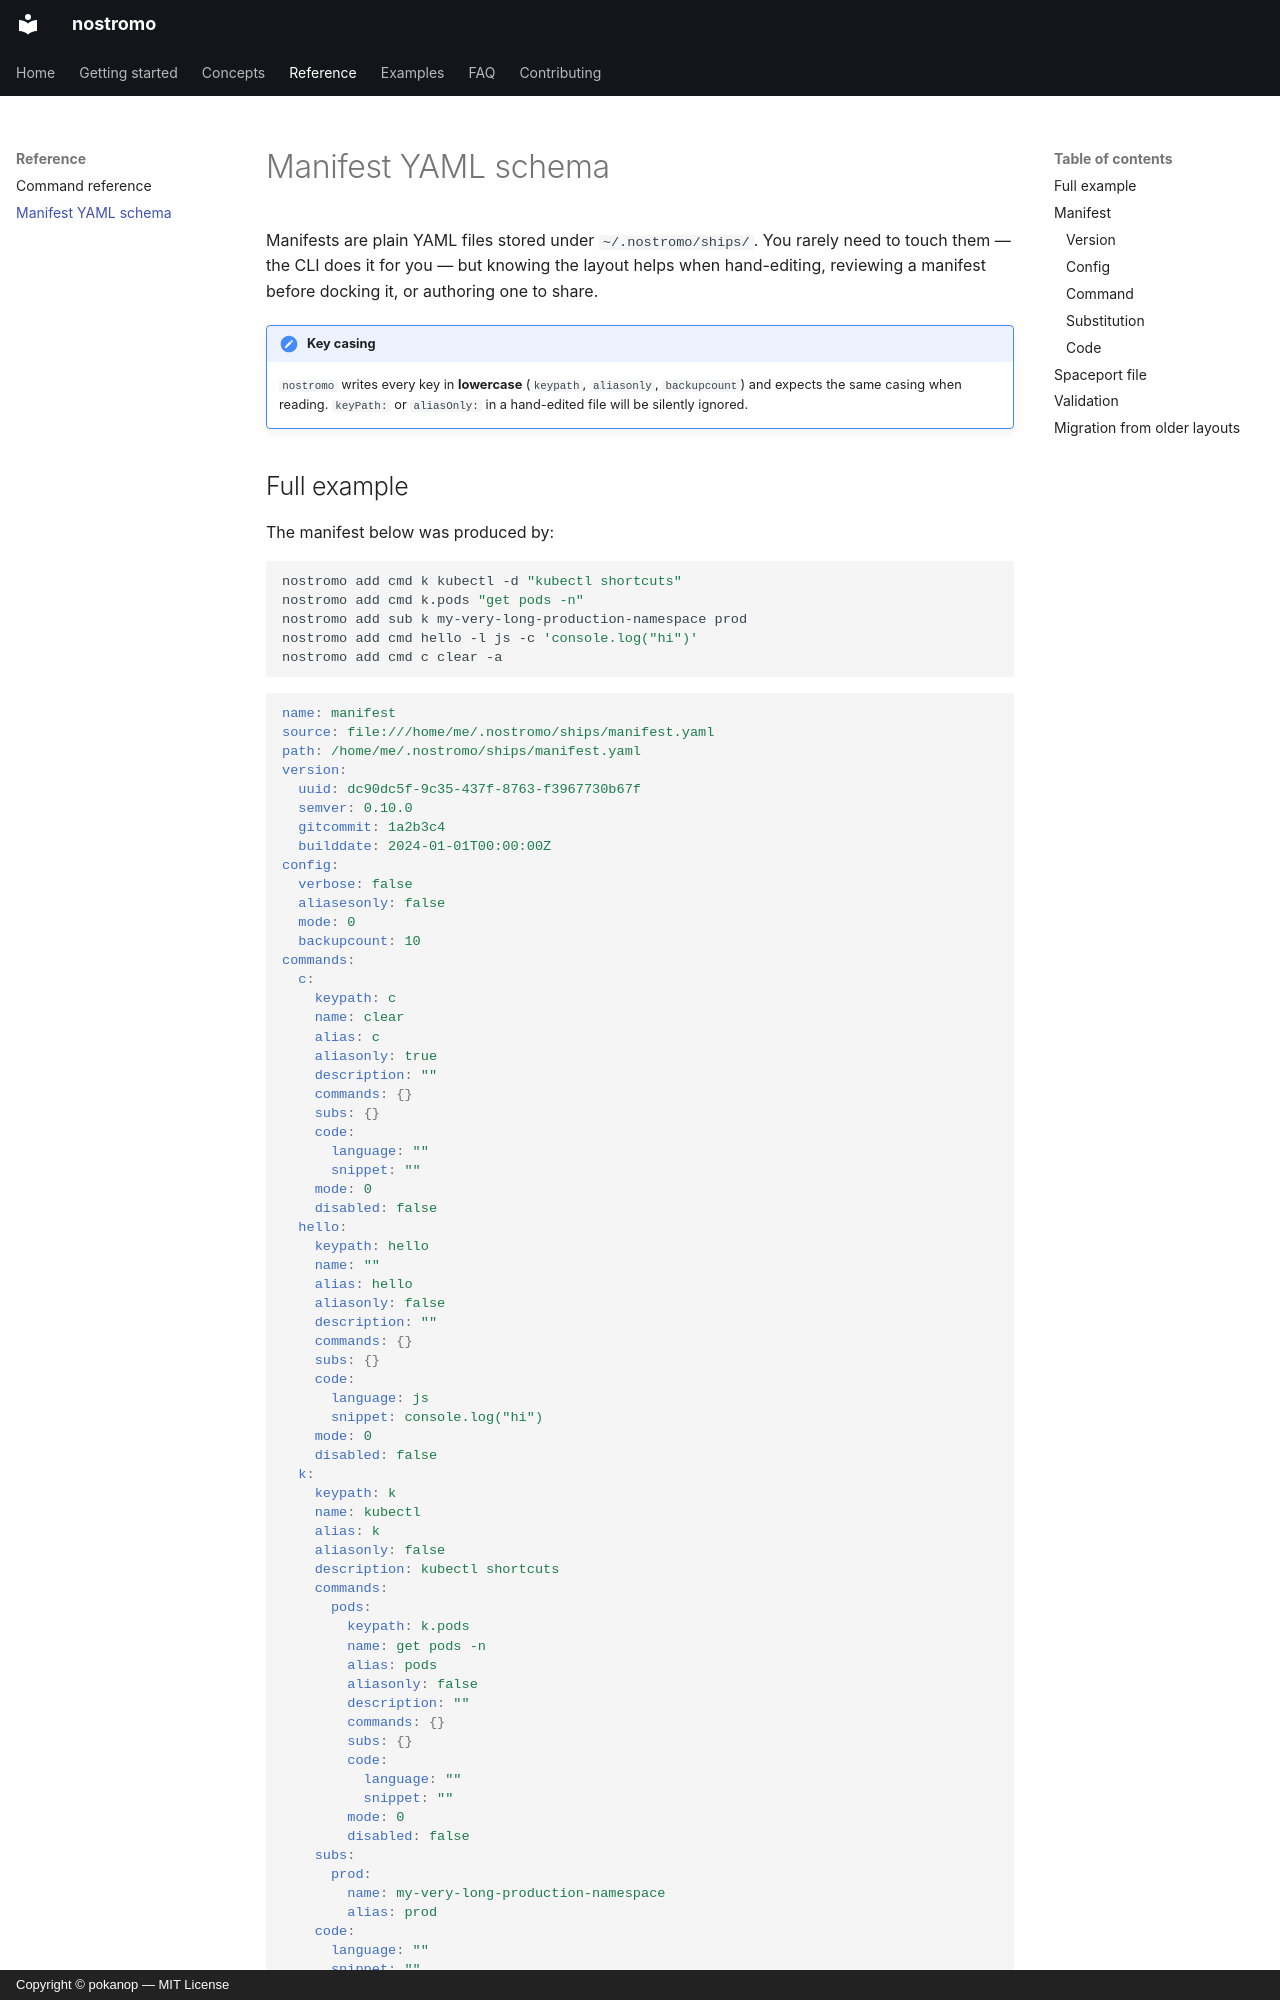

repository: pokanop/nostromo · page: schema/index.html · generator: mkdocs · copyright: Copyright © pokanop — MIT License

---
title: Manifest YAML schema
---

# Manifest YAML schema

Manifests are plain YAML files stored under `~/.nostromo/ships/`. You rarely need to touch them — the CLI does it for you — but knowing the layout helps when hand-editing, reviewing a manifest before docking it, or authoring one to share.

!!! note "Key casing"
    `nostromo` writes every key in **lowercase** (`keypath`, `aliasonly`, `backupcount`) and expects the same casing when reading. `keyPath:` or `aliasOnly:` in a hand-edited file will be silently ignored.

## Full example

The manifest below was produced by:

```sh
nostromo add cmd k kubectl -d "kubectl shortcuts"
nostromo add cmd k.pods "get pods -n"
nostromo add sub k my-very-long-production-namespace prod
nostromo add cmd hello -l js -c 'console.log("hi")'
nostromo add cmd c clear -a
```

```yaml
name: manifest
source: file:///home/me/.nostromo/ships/manifest.yaml
path: /home/me/.nostromo/ships/manifest.yaml
version:
  uuid: dc90dc5f-9c35-437f-8763-f3967730b67f
  semver: 0.10.0
  gitcommit: 1a2b3c4
  builddate: 2024-01-01T00:00:00Z
config:
  verbose: false
  aliasesonly: false
  mode: 0
  backupcount: 10
commands:
  c:
    keypath: c
    name: clear
    alias: c
    aliasonly: true
    description: ""
    commands: {}
    subs: {}
    code:
      language: ""
      snippet: ""
    mode: 0
    disabled: false
  hello:
    keypath: hello
    name: ""
    alias: hello
    aliasonly: false
    description: ""
    commands: {}
    subs: {}
    code:
      language: js
      snippet: console.log("hi")
    mode: 0
    disabled: false
  k:
    keypath: k
    name: kubectl
    alias: k
    aliasonly: false
    description: kubectl shortcuts
    commands:
      pods:
        keypath: k.pods
        name: get pods -n
        alias: pods
        aliasonly: false
        description: ""
        commands: {}
        subs: {}
        code:
          language: ""
          snippet: ""
        mode: 0
        disabled: false
    subs:
      prod:
        name: my-very-long-production-namespace
        alias: prod
    code:
      language: ""
      snippet: ""
    mode: 0
    disabled: false
```
